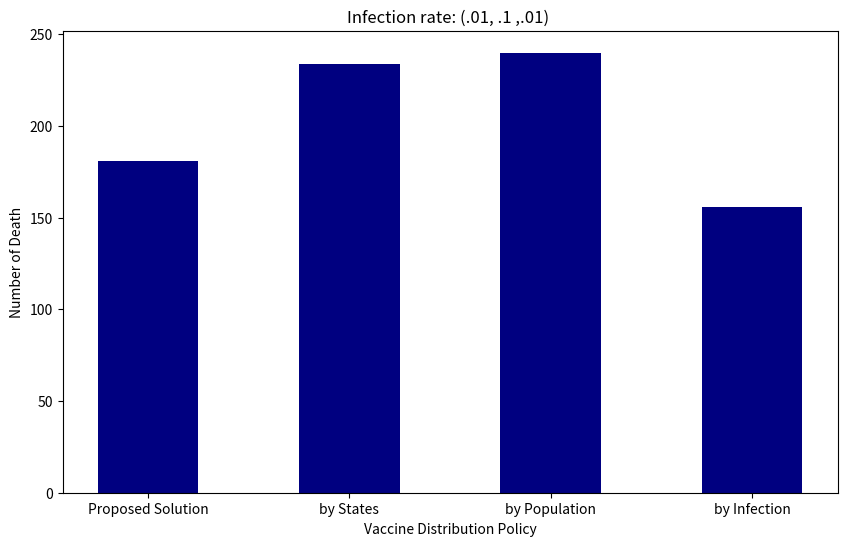

The script that saved this image:
from matplotlib import pyplot as plt
from matplotlib.pyplot import figure
import numpy as np

# Defines the chart font style
# font = {'family' : 'Times New Roman',
#         'weight' : 'bold',
#         'size'   : 18}

# includes the chart font style
# plt.rc('font', **font)

# You can also define like this
# plt.rcParams["font.family"] = "Times New Roman"

# To define figure size
figure(num=None, figsize=(10, 6))

# Defines X-axis labels and Y-axis values
x_axis_labels = ['Proposed Solution', 'by States', 'by Population', 'by Infection']
y_axis_values = [181, 234, 240, 156]

# mab = 326;
# m2 = 363;
# m3 =362;
# m4 = 330;

# Creating n-dimensional array with evenly spaced values
y_pos=np.arange(len(x_axis_labels))

# Input bar values
# Define the bar styles with width, color, and legend labels
plt.bar(y_pos + 0, y_axis_values, width=0.5, color = 'navy', label='legend title')

# Define X-axis labels
plt.xticks(y_pos, x_axis_labels)

# Defines best position of the legend in the figure
# plt.legend(loc='best')

# Defines X and Y axis labels
plt.ylabel('Number of Death')
plt.xlabel('Vaccine Distribution Policy')

# Defines plot title
plt.title("Infection rate: (.01, .1 ,.01) ")

# Show the plot
plt.show()